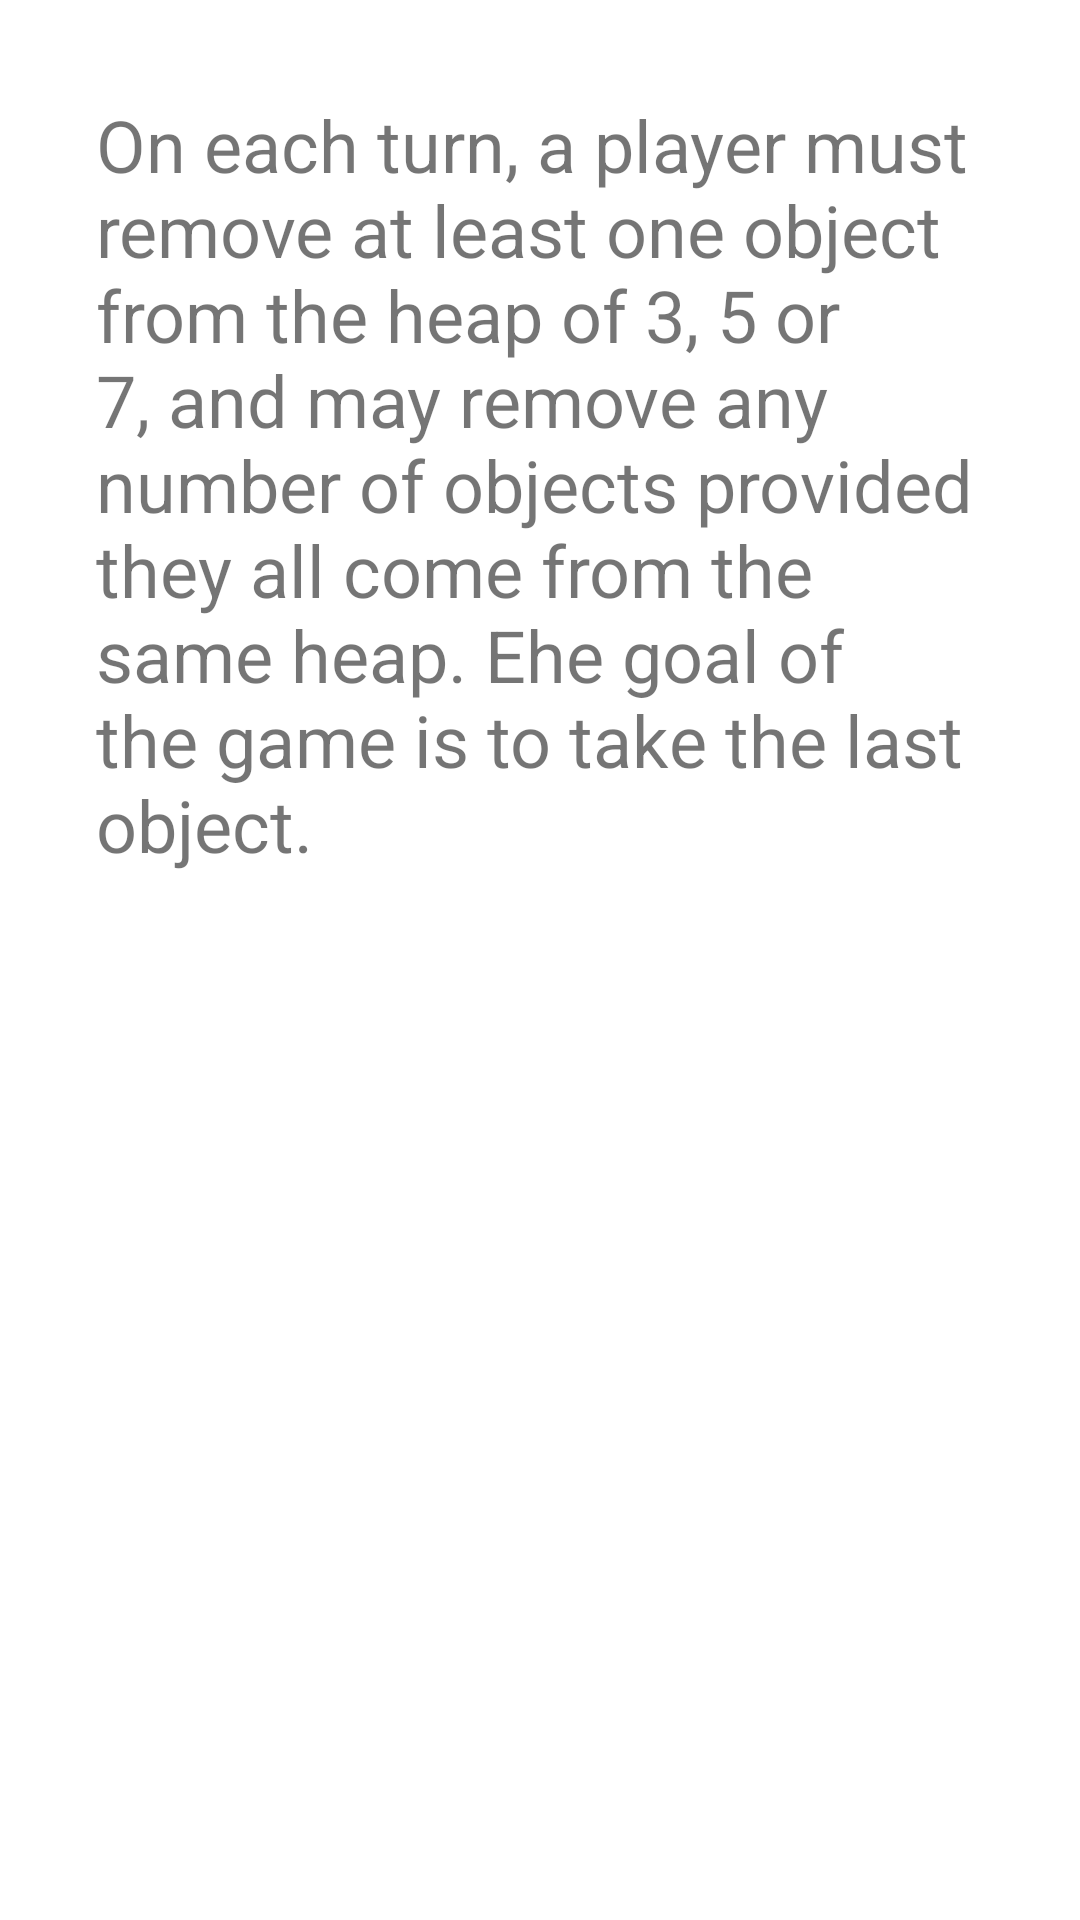

The Android layout XML behind this screen, and the referenced resources:
<!-- AndroidManifest.xml: application theme AppTheme -->
<!-- res/layout/fragment_rules.xml -->
<?xml version="1.0" encoding="utf-8"?>
<androidx.constraintlayout.widget.ConstraintLayout xmlns:android="http://schemas.android.com/apk/res/android"
    xmlns:app="http://schemas.android.com/apk/res-auto"
    xmlns:tools="http://schemas.android.com/tools"
    android:layout_width="match_parent"
    android:layout_height="match_parent"
    tools:context=".ui.RulesFragment">

    <TextView
        android:id="@+id/rules_text"
        android:layout_width="0dp"
        android:layout_height="0dp"
        android:layout_margin="32dp"
        android:text="@string/rules_text"
        android:textSize="24sp"
        app:layout_constraintBottom_toBottomOf="parent"
        app:layout_constraintEnd_toEndOf="parent"
        app:layout_constraintStart_toStartOf="parent"
        app:layout_constraintTop_toTopOf="parent" />

</androidx.constraintlayout.widget.ConstraintLayout>
<!-- resources referenced by this layout -->
<resources>
  <string name="rules_text">On each turn, a player must remove at least one object from the heap of 3, 5 or 7, and may
          remove any number of objects provided they all come from the same heap.
          Еhe goal of the game is to take the last object.</string>
  <style name="AppTheme" parent="Theme.MaterialComponents.Light.DarkActionBar">
          
          <item name="colorPrimary">@color/colorPrimary</item>
          <item name="colorPrimaryDark">@color/colorPrimaryDark</item>
          <item name="colorAccent">@color/colorAccent</item>
          
          <item name="chipStyle">@style/Chip</item>
      </style>
  <color name="colorPrimary">#008577</color>
  <color name="colorPrimaryDark">#00574B</color>
  <color name="colorAccent">#D81B60</color>
  <style name="Chip" parent="Widget.MaterialComponents.Chip.Action">
      </style>
</resources>
